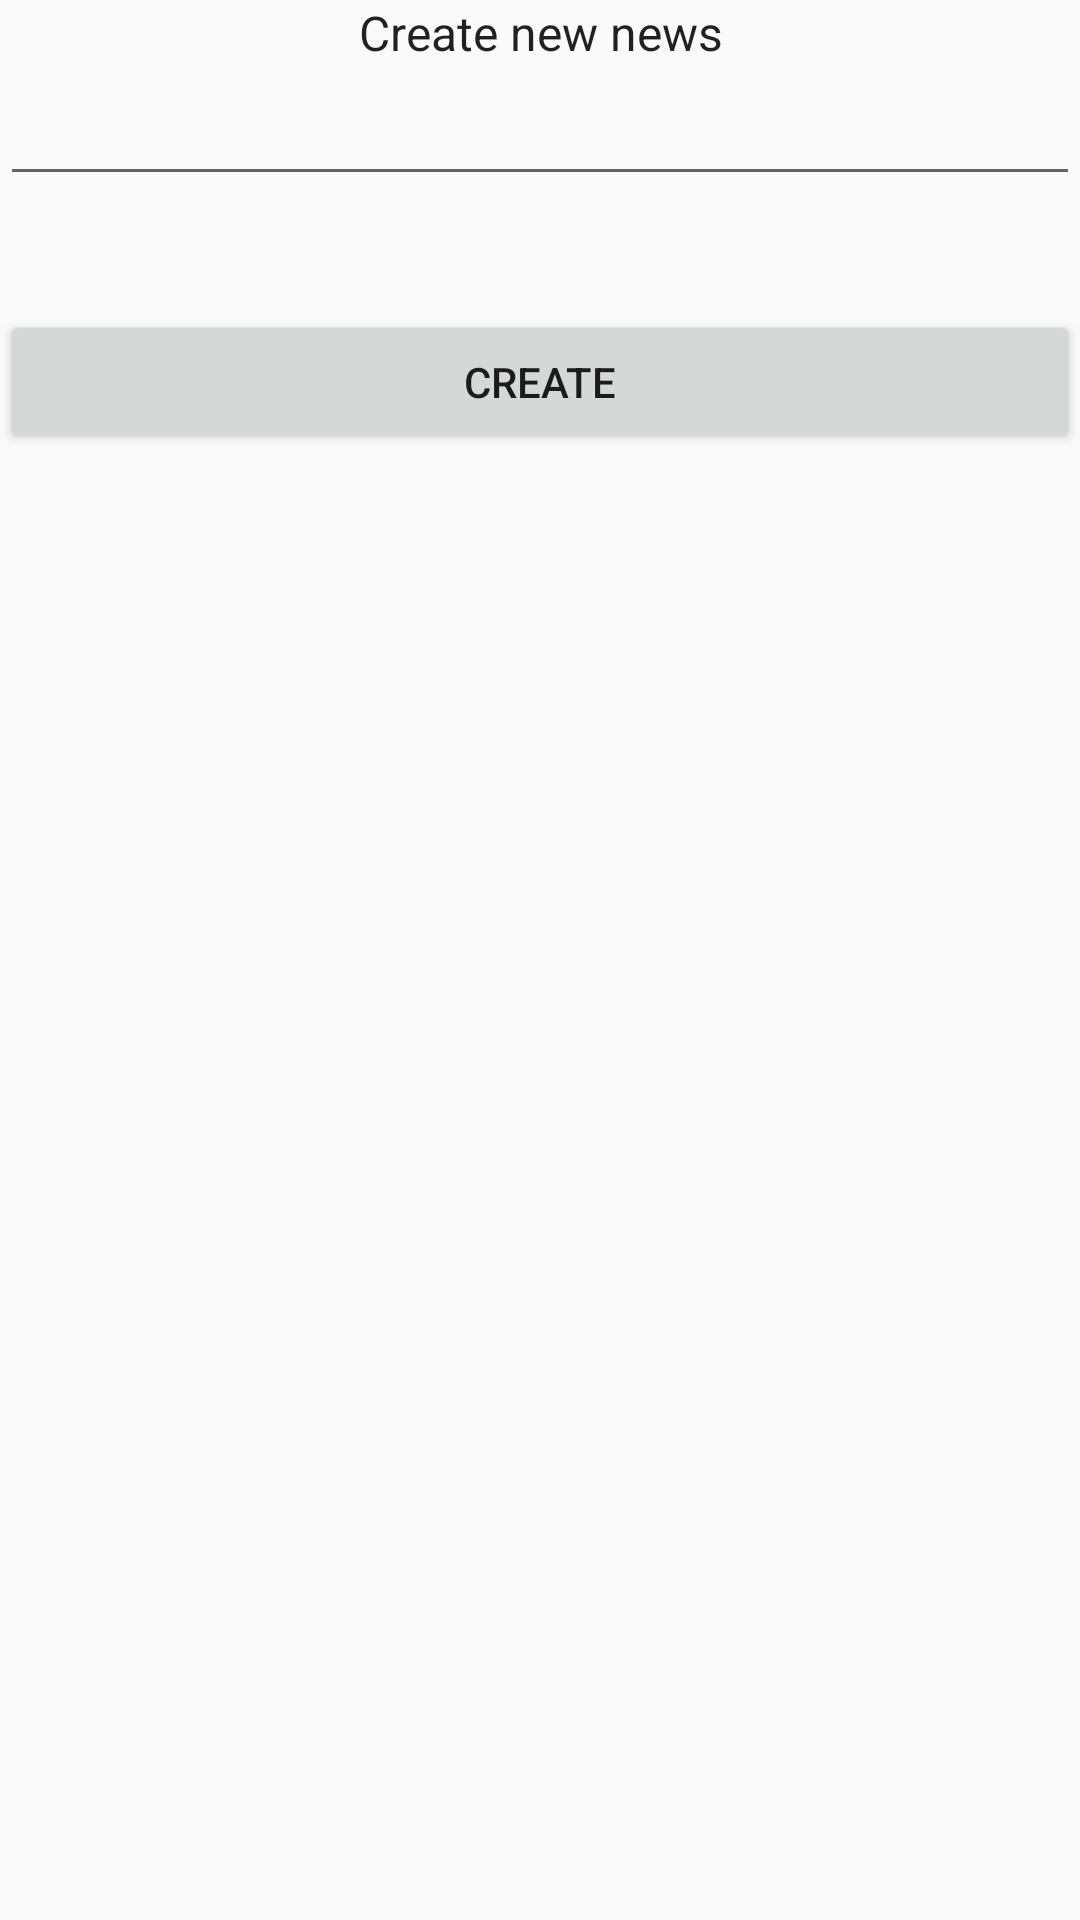

Write the Android layout XML for this screen, with the resource values it uses.
<!-- AndroidManifest.xml: application theme Theme.Jarlvpn_android_adminpanel -->
<!-- res/layout/activity_create_news.xml -->
<?xml version="1.0" encoding="utf-8"?>
<LinearLayout xmlns:android="http://schemas.android.com/apk/res/android"
    xmlns:tools="http://schemas.android.com/tools"
    android:layout_width="match_parent"
    android:layout_height="match_parent"
    android:orientation="vertical"
    tools:context=".CreateNewsActivity">

    <TextView
        android:id="@+id/textView26"
        android:layout_width="match_parent"
        android:layout_height="24dp"
        android:minHeight="?android:attr/listPreferredItemHeightSmall"
        android:paddingStart="?android:attr/listPreferredItemPaddingStart"
        android:paddingEnd="?android:attr/listPreferredItemPaddingEnd"
        android:text="Create new news"
        android:textAlignment="center"
        android:textAppearance="?android:attr/textAppearanceListItemSmall" />

    <EditText
        android:id="@+id/editTextTextPersonName2"
        android:layout_width="match_parent"
        android:layout_height="wrap_content"
        android:ems="10"
        android:inputType="textPersonName" />

    <TextView
        android:id="@+id/textView31"
        android:layout_width="match_parent"
        android:layout_height="38dp"
        android:minHeight="?android:attr/listPreferredItemHeightSmall"
        android:paddingStart="?android:attr/listPreferredItemPaddingStart"
        android:paddingEnd="?android:attr/listPreferredItemPaddingEnd"
        android:textAppearance="?android:attr/textAppearanceListItemSmall" />

    <Button
        android:id="@+id/button11"
        android:layout_width="match_parent"
        android:layout_height="wrap_content"
        android:onClick="createNewNews"
        android:text="Create" />


</LinearLayout>
<!-- resources referenced by this layout -->
<resources>
  <style name="Theme.Jarlvpn_android_adminpanel" parent="Theme.AppCompat.Light.DarkActionBar">
          
          <item name="colorPrimary">@color/purple_500</item>
          <item name="colorPrimaryDark">@color/purple_700</item>
          <item name="colorAccent">@color/teal_200</item>
          
      </style>
  <color name="purple_500">#FF6200EE</color>
  <color name="purple_700">#FF3700B3</color>
  <color name="teal_200">#FF6200EE</color>
</resources>
